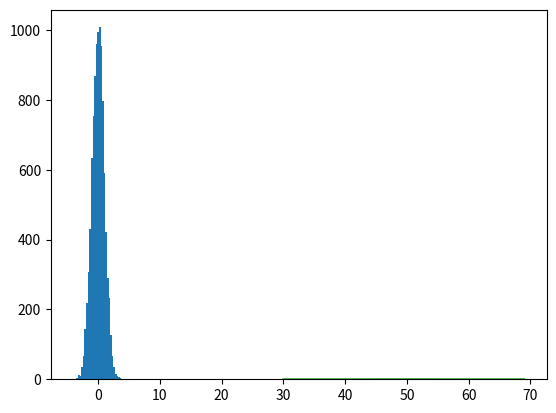

Recreate this plot in Python.
import numpy as np
from matplotlib import pyplot 
from numpy.random import normal
from scipy.stats import norm


sample = normal(size=10000) # generador aleatorio basado en la distribución normal
pyplot.hist(sample, bins=30) 
pyplot.show()


sample = normal(loc=50, scale=5, size=1000) # mu = 50, sigma = 5
mu = sample.mean()
sigma = sample.std()
dist = norm(mu, sigma)
values = [value for value in range(30, 70)]
probabilities = [dist.pdf(value) for value in values]
pyplot.hist(sample, bins=30, density=True)
pyplot.plot(values, probabilities)
pyplot.show()